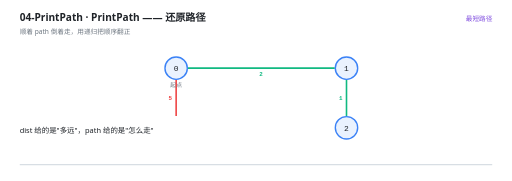
t = 0.00 s
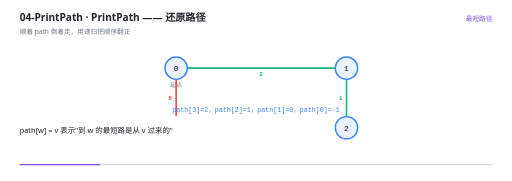
t = 1.71 s
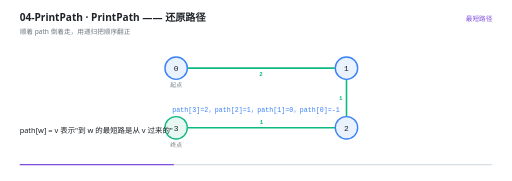
t = 3.27 s
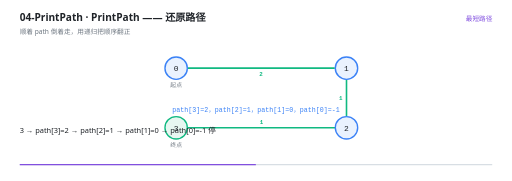
t = 5.00 s
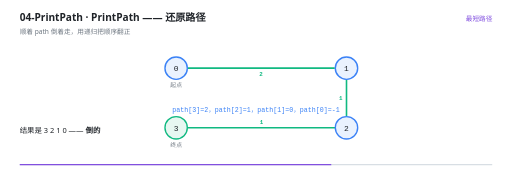
t = 6.60 s
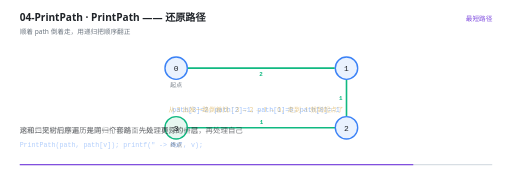
t = 8.33 s

The animated SVG that drew these frames (rendered in a browser with its animation timeline set to each time). Animation: 20 SMIL elements (animate=20); one cycle of 10.00 s, repeats indefinitely.

<svg xmlns="http://www.w3.org/2000/svg" viewBox="0 0 960 340" width="960" height="340" role="img" aria-label="PrintPath —— 还原路径"><rect width="960" height="340" fill="#FFFFFF"/><g>
    <rect x="36" y="308" width="888" height="2.5" rx="1.25" fill="#D8DEE4"/>
    <rect x="36" y="308" width="0" height="2.5" rx="1.25" fill="#8250DF">
      <animate attributeName="width" values="0;888" dur="10s" repeatCount="indefinite" calcMode="linear"/>
    </rect>
  </g><text x="36" y="40" font-family="'Segoe UI','Microsoft YaHei UI','PingFang SC',system-ui,sans-serif" font-size="19" font-weight="600" fill="#1F2328">04-PrintPath · PrintPath —— 还原路径</text><text x="36" y="63" font-family="'Segoe UI','Microsoft YaHei UI','PingFang SC',system-ui,sans-serif" font-size="12.5" fill="#6E7781">顺着 path 倒着走，用递归把顺序翻正</text><text x="924" y="40" text-anchor="end" font-family="'Segoe UI','Microsoft YaHei UI','PingFang SC',system-ui,sans-serif" font-size="12.5" fill="#8250DF">最短路径</text><g opacity="0"><animate attributeName="opacity" values="1;1" keyTimes="0.0000;1.0000" dur="10s" repeatCount="indefinite" calcMode="linear"/><line x1="351" y1="128" x2="628" y2="128" stroke="#10B981" stroke-width="3"/><text x="489.5" y="143" text-anchor="middle" font-family="ui-monospace,'Cascadia Code','JetBrains Mono',Consolas,monospace" font-size="11" font-weight="600" fill="#10B981">2</text></g><g opacity="0"><animate attributeName="opacity" values="1;1;0;0" keyTimes="0.0000;0.2860;0.3000;1.0000" dur="10s" repeatCount="indefinite" calcMode="linear"/><line x1="330" y1="149" x2="330" y2="218" stroke="#EF4444" stroke-width="3"/><text x="319" y="187.5" text-anchor="middle" font-family="ui-monospace,'Cascadia Code','JetBrains Mono',Consolas,monospace" font-size="11" font-weight="600" fill="#EF4444">5</text></g><g opacity="0"><animate attributeName="opacity" values="1;1" keyTimes="0.0000;1.0000" dur="10s" repeatCount="indefinite" calcMode="linear"/><line x1="650" y1="149" x2="650" y2="218" stroke="#10B981" stroke-width="3"/><text x="639" y="187.5" text-anchor="middle" font-family="ui-monospace,'Cascadia Code','JetBrains Mono',Consolas,monospace" font-size="11" font-weight="600" fill="#10B981">1</text></g><g opacity="0"><animate attributeName="opacity" values="0;0;1;1" keyTimes="0.0000;0.2860;0.3000;1.0000" dur="10s" repeatCount="indefinite" calcMode="linear"/><line x1="629" y1="240" x2="352" y2="240" stroke="#10B981" stroke-width="3"/><text x="490.5" y="233" text-anchor="middle" font-family="ui-monospace,'Cascadia Code','JetBrains Mono',Consolas,monospace" font-size="11" font-weight="600" fill="#10B981">1</text></g><g opacity="0"><animate attributeName="opacity" values="1;1" keyTimes="0.0000;1.0000" dur="10s" repeatCount="indefinite" calcMode="linear"/><circle cx="330" cy="128" r="21" fill="#EAF2FE" stroke="#3B82F6" stroke-width="2.6"/><text x="330" y="133.5" text-anchor="middle" font-family="ui-monospace,'Cascadia Code','JetBrains Mono',Consolas,monospace" font-size="15" fill="#1F2328">0</text><text x="330" y="164" text-anchor="middle" font-family="ui-monospace,'Cascadia Code','JetBrains Mono',Consolas,monospace" font-size="11" fill="#6E7781">起点</text></g><g opacity="0"><animate attributeName="opacity" values="1;1" keyTimes="0.0000;1.0000" dur="10s" repeatCount="indefinite" calcMode="linear"/><circle cx="650" cy="128" r="21" fill="#EAF2FE" stroke="#3B82F6" stroke-width="2.6"/><text x="650" y="133.5" text-anchor="middle" font-family="ui-monospace,'Cascadia Code','JetBrains Mono',Consolas,monospace" font-size="15" fill="#1F2328">1</text></g><g opacity="0"><animate attributeName="opacity" values="1;1" keyTimes="0.0000;1.0000" dur="10s" repeatCount="indefinite" calcMode="linear"/><circle cx="650" cy="240" r="21" fill="#EAF2FE" stroke="#3B82F6" stroke-width="2.6"/><text x="650" y="245.5" text-anchor="middle" font-family="ui-monospace,'Cascadia Code','JetBrains Mono',Consolas,monospace" font-size="15" fill="#1F2328">2</text></g><g opacity="0"><animate attributeName="opacity" values="0;0;1;1" keyTimes="0.0000;0.2860;0.3000;1.0000" dur="10s" repeatCount="indefinite" calcMode="linear"/><circle cx="330" cy="240" r="21" fill="#E7F7F1" stroke="#10B981" stroke-width="2.6"/><text x="330" y="245.5" text-anchor="middle" font-family="ui-monospace,'Cascadia Code','JetBrains Mono',Consolas,monospace" font-size="15" fill="#1F2328">3</text><text x="330" y="276" text-anchor="middle" font-family="ui-monospace,'Cascadia Code','JetBrains Mono',Consolas,monospace" font-size="11" fill="#6E7781">终点</text></g><g opacity="0"><animate attributeName="opacity" values="0;0;1;1;0;0" keyTimes="0.0000;0.1460;0.1600;0.8260;0.8400;1.0000" dur="10s" repeatCount="indefinite" calcMode="linear"/><text x="480" y="210" text-anchor="middle" font-family="ui-monospace,'Cascadia Code','JetBrains Mono',Consolas,monospace" font-size="12.5" font-weight="400" fill="#3B82F6">path[3]=2，path[2]=1，path[1]=0，path[0]=-1</text></g><g opacity="0"><animate attributeName="opacity" values="0;0;1;1;0;0" keyTimes="0.0000;0.8260;0.8400;0.9060;0.9200;1.0000" dur="10s" repeatCount="indefinite" calcMode="linear"/><text x="480" y="210" text-anchor="middle" font-family="'Segoe UI','Microsoft YaHei UI','PingFang SC',system-ui,sans-serif" font-size="12.5" font-weight="400" fill="#D29922">从 3 出发一路倒着找：3 → 2 → 1 → 0，走到 -1 就到起点了</text></g><g opacity="0"><animate attributeName="opacity" values="0;0;1;1" keyTimes="0.0000;0.9060;0.9200;1.0000" dur="10s" repeatCount="indefinite" calcMode="linear"/><text x="480" y="210" text-anchor="middle" font-family="ui-monospace,'Cascadia Code','JetBrains Mono',Consolas,monospace" font-size="12.5" font-weight="400" fill="#10B981">递归打印：先递归打前缀，再打自己 —— 顺序自然就翻正了</text></g><g opacity="0"><animate attributeName="opacity" values="1;1;0;0" keyTimes="0.0000;0.1420;0.1600;1.0000" dur="10s" repeatCount="indefinite" calcMode="linear"/><text x="36" y="250" font-family="'Segoe UI','Microsoft YaHei UI','PingFang SC',system-ui,sans-serif" font-size="14" fill="#1F2328">dist 给的是&quot;多远&quot;，path 给的是&quot;怎么走&quot;</text></g><g opacity="0"><animate attributeName="opacity" values="0;0;1;1;0;0" keyTimes="0.0000;0.1420;0.1600;0.3420;0.3600;1.0000" dur="10s" repeatCount="indefinite" calcMode="linear"/><text x="36" y="250" font-family="'Segoe UI','Microsoft YaHei UI','PingFang SC',system-ui,sans-serif" font-size="14" fill="#1F2328">path[w] = v 表示&quot;到 w 的最短路是从 v 过来的&quot;</text></g><g opacity="0"><animate attributeName="opacity" values="0;0;1;1;0;0" keyTimes="0.0000;0.3420;0.3600;0.4220;0.4400;1.0000" dur="10s" repeatCount="indefinite" calcMode="linear"/><text x="36" y="250" font-family="'Segoe UI','Microsoft YaHei UI','PingFang SC',system-ui,sans-serif" font-size="14" fill="#1F2328">想知道从源点到 3 的完整路线，就从 3 出发一路找 path：</text></g><g opacity="0"><animate attributeName="opacity" values="0;0;1;1;0;0" keyTimes="0.0000;0.4220;0.4400;0.5820;0.6000;1.0000" dur="10s" repeatCount="indefinite" calcMode="linear"/><text x="36" y="250" font-family="'Segoe UI','Microsoft YaHei UI','PingFang SC',system-ui,sans-serif" font-size="14" fill="#1F2328">3 → path[3]=2 → path[2]=1 → path[1]=0 → path[0]=-1 停</text></g><g opacity="0"><animate attributeName="opacity" values="0;0;1;1;0;0" keyTimes="0.0000;0.5820;0.6000;0.6820;0.7000;1.0000" dur="10s" repeatCount="indefinite" calcMode="linear"/><text x="36" y="250" font-family="'Segoe UI','Microsoft YaHei UI','PingFang SC',system-ui,sans-serif" font-size="14" fill="#1F2328">结果是 3 2 1 0 —— <tspan font-weight="700">倒的</tspan></text></g><g opacity="0"><animate attributeName="opacity" values="0;0;1;1;0;0" keyTimes="0.0000;0.6820;0.7000;0.8220;0.8400;1.0000" dur="10s" repeatCount="indefinite" calcMode="linear"/><text x="36" y="250" font-family="'Segoe UI','Microsoft YaHei UI','PingFang SC',system-ui,sans-serif" font-size="14" fill="#1F2328">用递归把它们翻正：先递归打印前面一段，再打印自己</text><text x="36" y="276" font-family="ui-monospace,'Cascadia Code','JetBrains Mono',Consolas,monospace" font-size="12.5" fill="#3B82F6">PrintPath(path, path[v]);
 printf(&quot; -&gt; %d&quot;, v);</text></g><g opacity="0"><animate attributeName="opacity" values="0;0;1;1;0;0" keyTimes="0.0000;0.8220;0.8400;0.9020;0.9200;1.0000" dur="10s" repeatCount="indefinite" calcMode="linear"/><text x="36" y="250" font-family="'Segoe UI','Microsoft YaHei UI','PingFang SC',system-ui,sans-serif" font-size="14" fill="#1F2328">这和二叉树后序遍历是同一个套路：先处理更深的一层，再处理自己</text></g><g opacity="0"><animate attributeName="opacity" values="0;0;1;1" keyTimes="0.0000;0.9020;0.9200;1.0000" dur="10s" repeatCount="indefinite" calcMode="linear"/><text x="36" y="250" font-family="'Segoe UI','Microsoft YaHei UI','PingFang SC',system-ui,sans-serif" font-size="14" fill="#1F2328">另一种写法是倒着走一遍收集到数组，再倒着打印 —— 效果一样但要多一个数组</text></g></svg>
